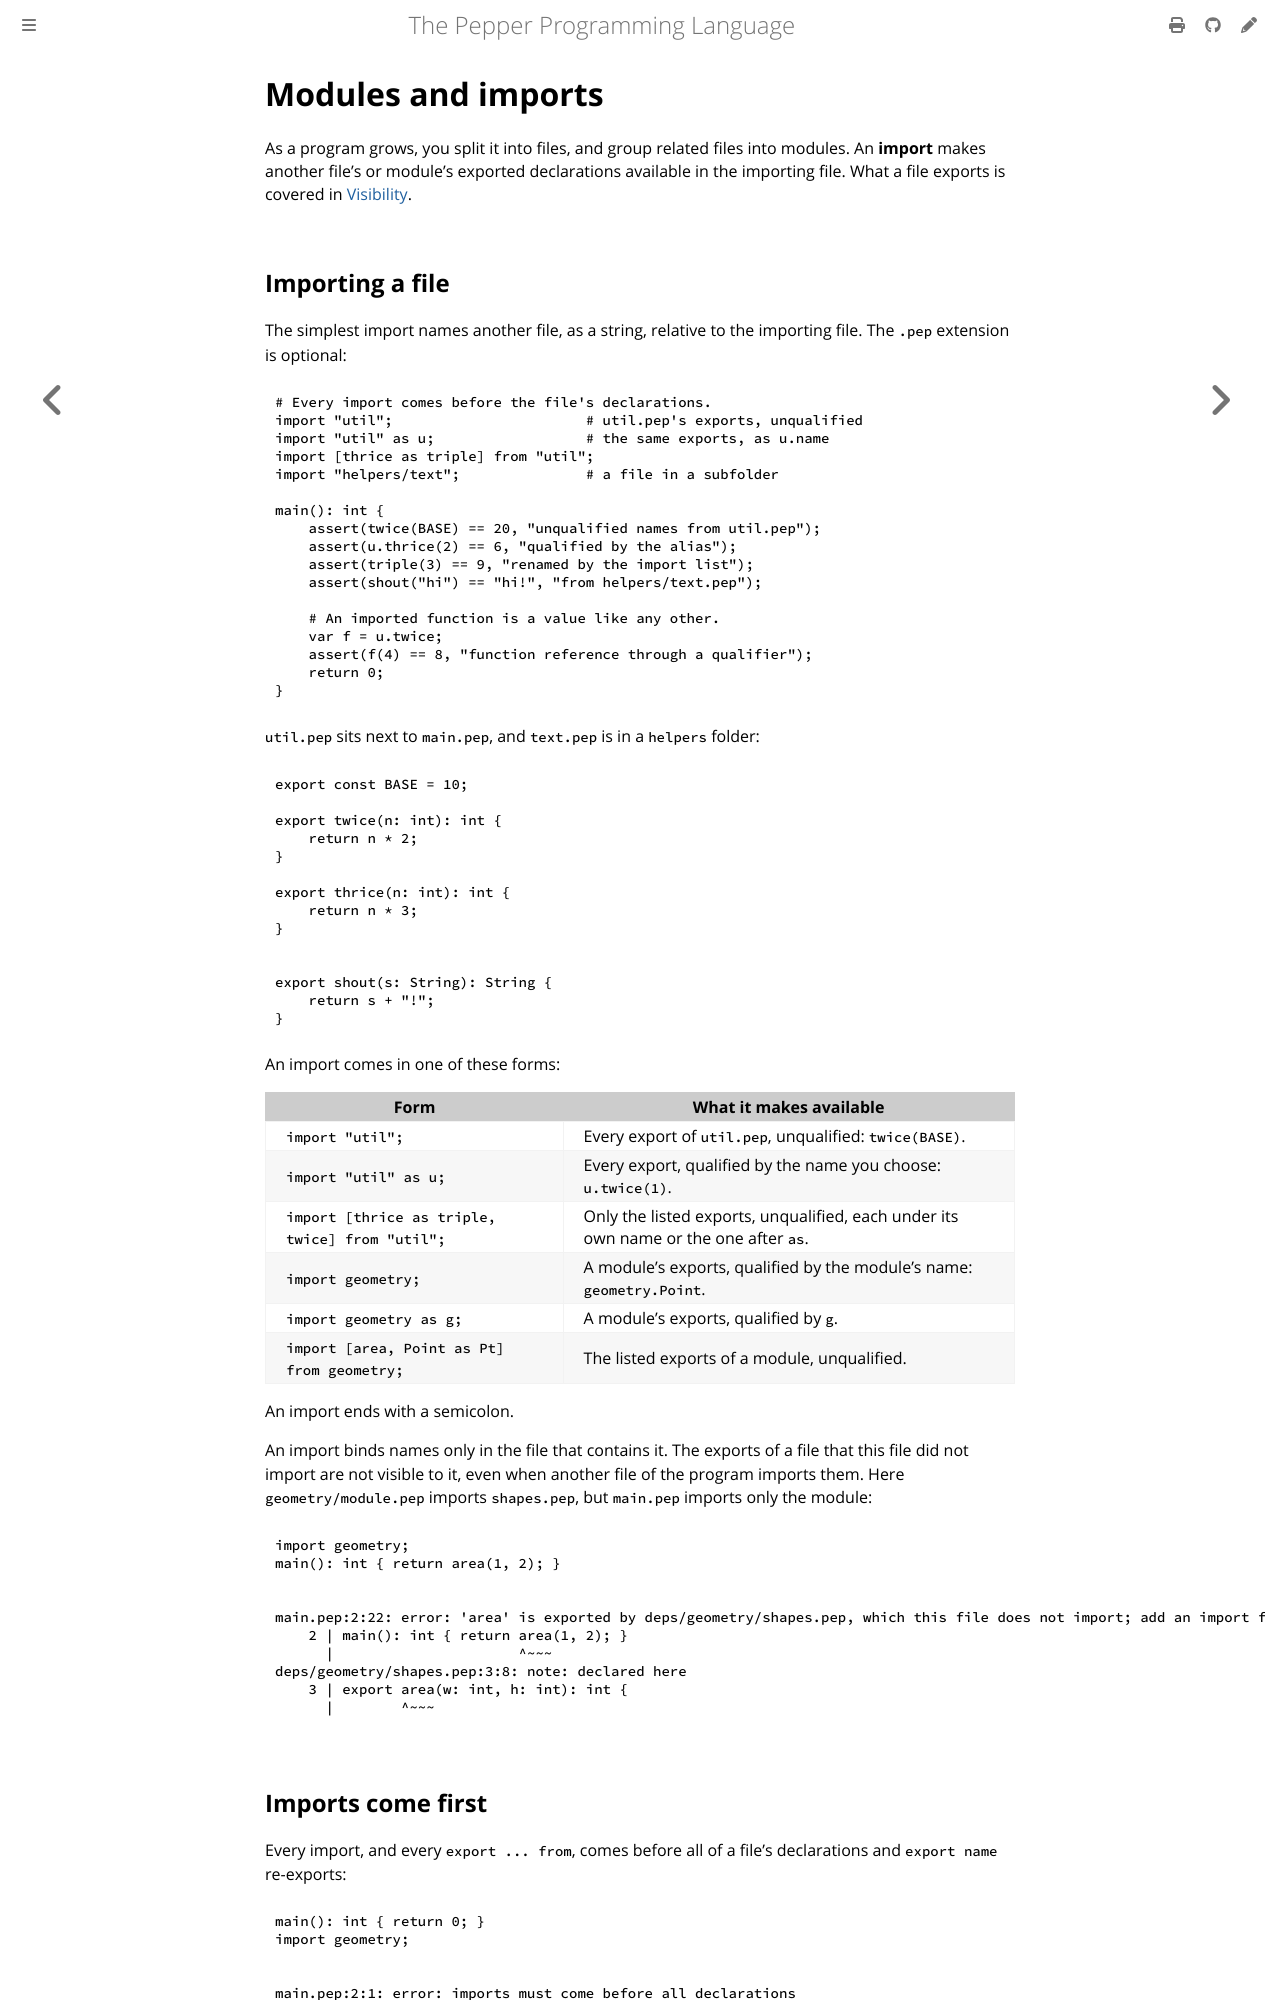

repository: pep-lang/pepper · page: 0.10.0/language/modules.html · generator: mdbook

# Modules and imports

As a program grows, you split it into files, and group related files into
modules. An **import** makes another file's or module's exported declarations
available in the importing file. What a file exports is covered in
[Visibility](visibility.md).

## Importing a file

The simplest import names another file, as a string, relative to the importing
file. The `.pep` extension is optional:

```pepper
{{#include ../../examples/modules-files/main.pep}}
```

`util.pep` sits next to `main.pep`, and `text.pep` is in a `helpers` folder:

```pepper
{{#include ../../examples/modules-files/util.pep}}
```

```pepper
{{#include ../../examples/modules-files/helpers/text.pep}}
```

An import comes in one of these forms:

| Form | What it makes available |
|---|---|
| `import "util";` | Every export of `util.pep`, unqualified: `twice(BASE)`. |
| `import "util" as u;` | Every export, qualified by the name you choose: `u.twice(1)`. |
| `import [thrice as triple, twice] from "util";` | Only the listed exports, unqualified, each under its own name or the one after `as`. |
| `import geometry;` | A module's exports, qualified by the module's name: `geometry.Point`. |
| `import geometry as g;` | A module's exports, qualified by `g`. |
| `import [area, Point as Pt] from geometry;` | The listed exports of a module, unqualified. |

An import ends with a semicolon.

An import binds names only in the file that contains it. The exports of a file
that this file did not import are not visible to it, even when another file of
the program imports them. Here `geometry/module.pep` imports `shapes.pep`, but
`main.pep` imports only the module:

```pepper
import geometry;
main(): int { return area(1, 2); }
```

```text
main.pep:2:22: error: 'area' is exported by deps/geometry/shapes.pep, which this file does not import; add an import for it
    2 | main(): int { return area(1, 2); }
      |                      ^~~~
deps/geometry/shapes.pep:3:8: note: declared here
    3 | export area(w: int, h: int): int {
      |        ^~~~
```

## Imports come first

Every import, and every `export ... from`, comes before all of a file's declarations
and `export name` re-exports:

```pepper
main(): int { return 0; }
import geometry;
```

```text
main.pep:2:1: error: imports must come before all declarations
    2 | import geometry;
      | ^~~~~~
```
